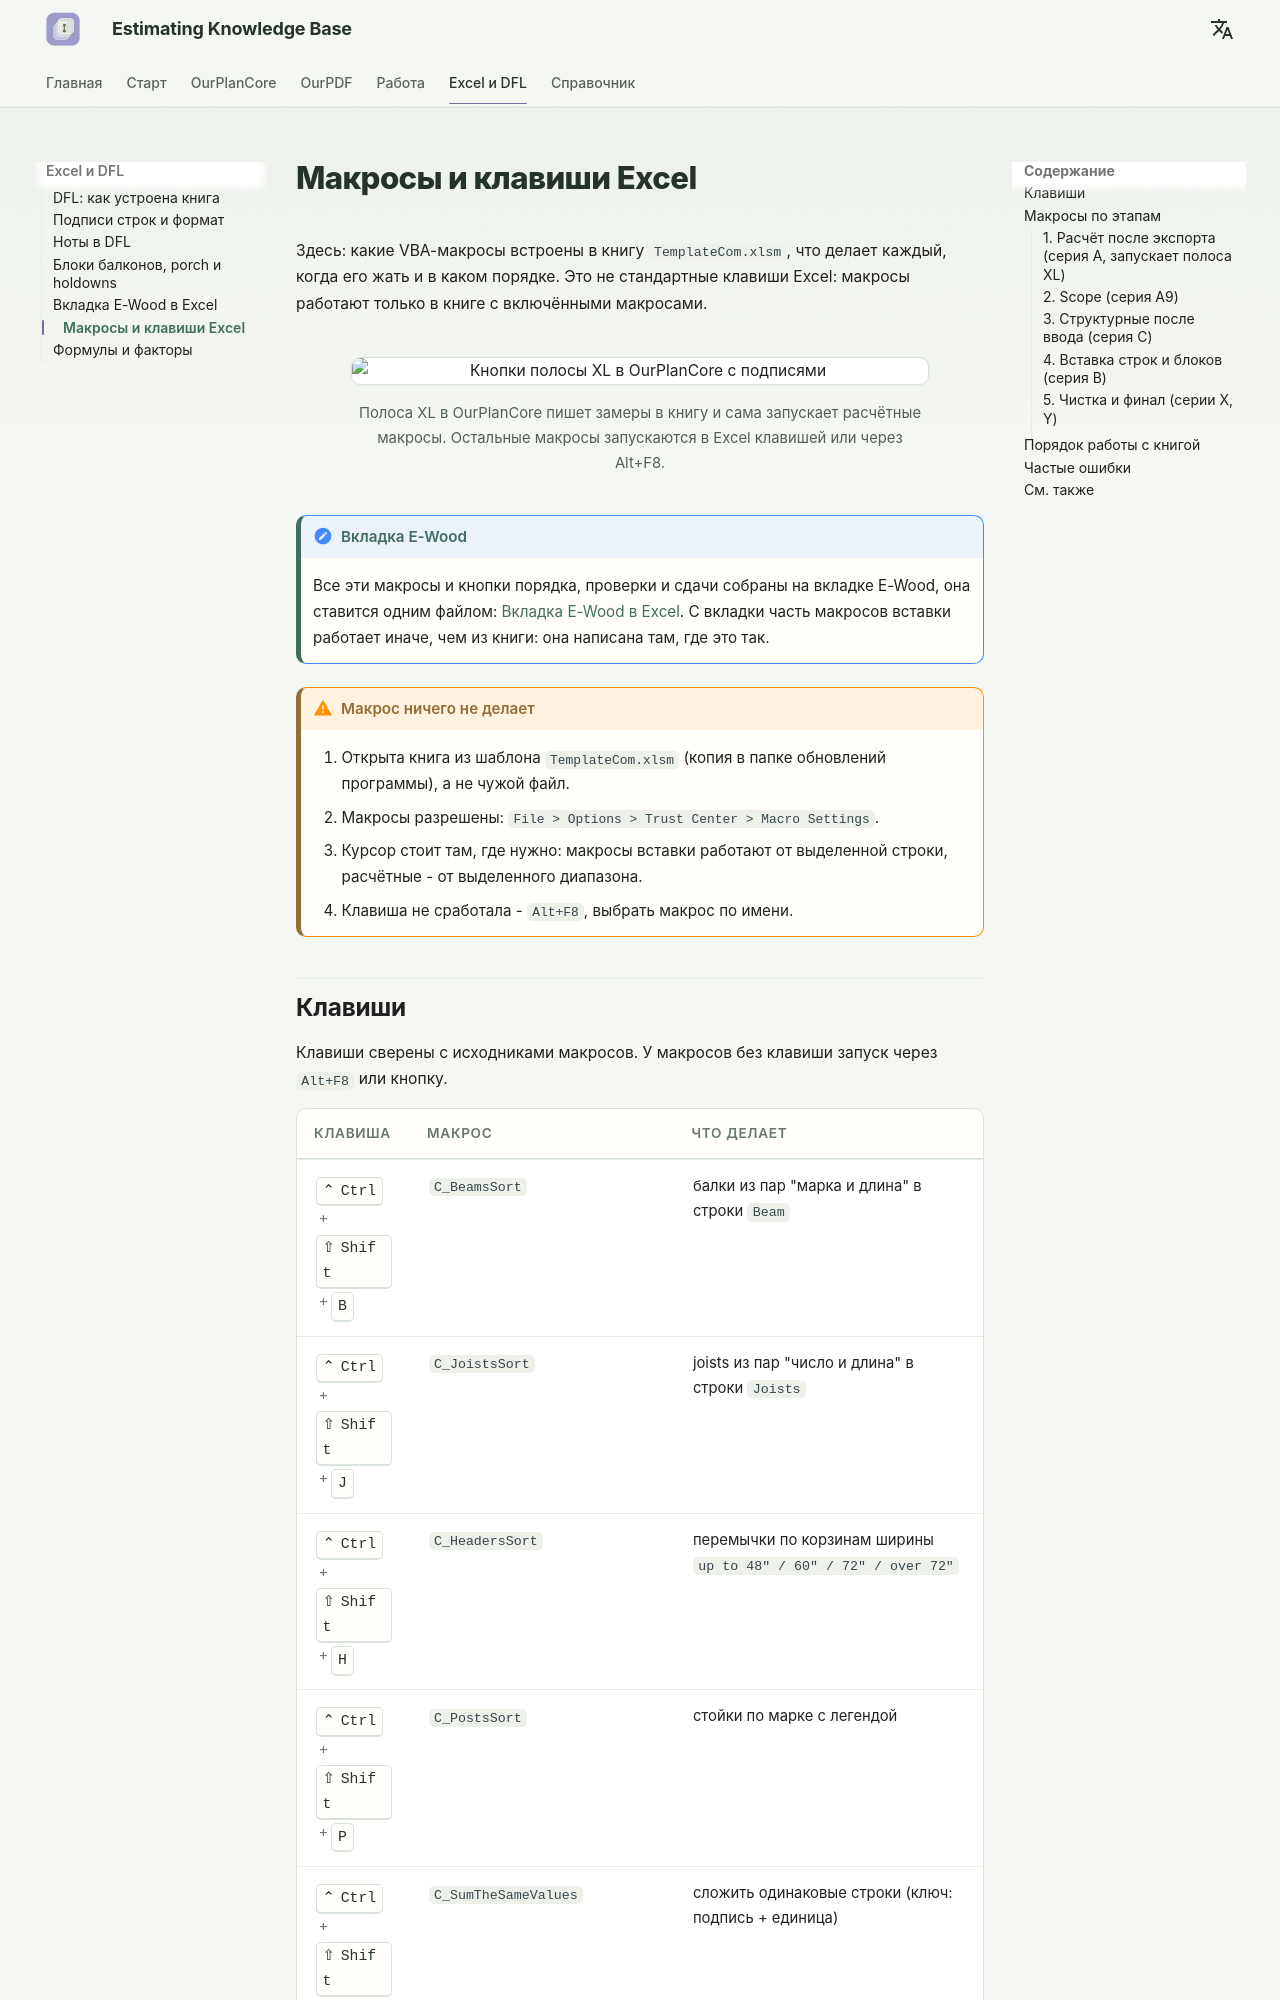

repository: artrmiys/knowledge-base · page: reference/excel-hotkeys/index.html · generator: mkdocs

# Макросы и клавиши Excel

Здесь: какие VBA-макросы встроены в книгу `TemplateCom.xlsm`, что делает каждый, когда его жать и в каком порядке. Это не стандартные клавиши Excel: макросы работают только в книге с включёнными макросами.

<figure markdown>
  ![Кнопки полосы XL в OurPlanCore с подписями](../assets/images/ourplancore/v3/excel-strip.svg)
  <figcaption markdown="span">Полоса XL в OurPlanCore пишет замеры в книгу и сама запускает расчётные макросы. Остальные макросы запускаются в Excel клавишей или через Alt+F8.</figcaption>
</figure>

!!! note "Вкладка E-Wood"
    Все эти макросы и кнопки порядка, проверки и сдачи собраны на вкладке E-Wood, она ставится одним файлом: [Вкладка E-Wood в Excel](ewood-tab.md). С вкладки часть макросов вставки работает иначе, чем из книги: она написана там, где это так.

!!! warning "Макрос ничего не делает"
    1. Открыта книга из шаблона `TemplateCom.xlsm` (копия в папке обновлений программы), а не чужой файл.
    2. Макросы разрешены: `File > Options > Trust Center > Macro Settings`.
    3. Курсор стоит там, где нужно: макросы вставки работают от выделенной строки, расчётные - от выделенного диапазона.
    4. Клавиша не сработала - `Alt+F8`, выбрать макрос по имени.
